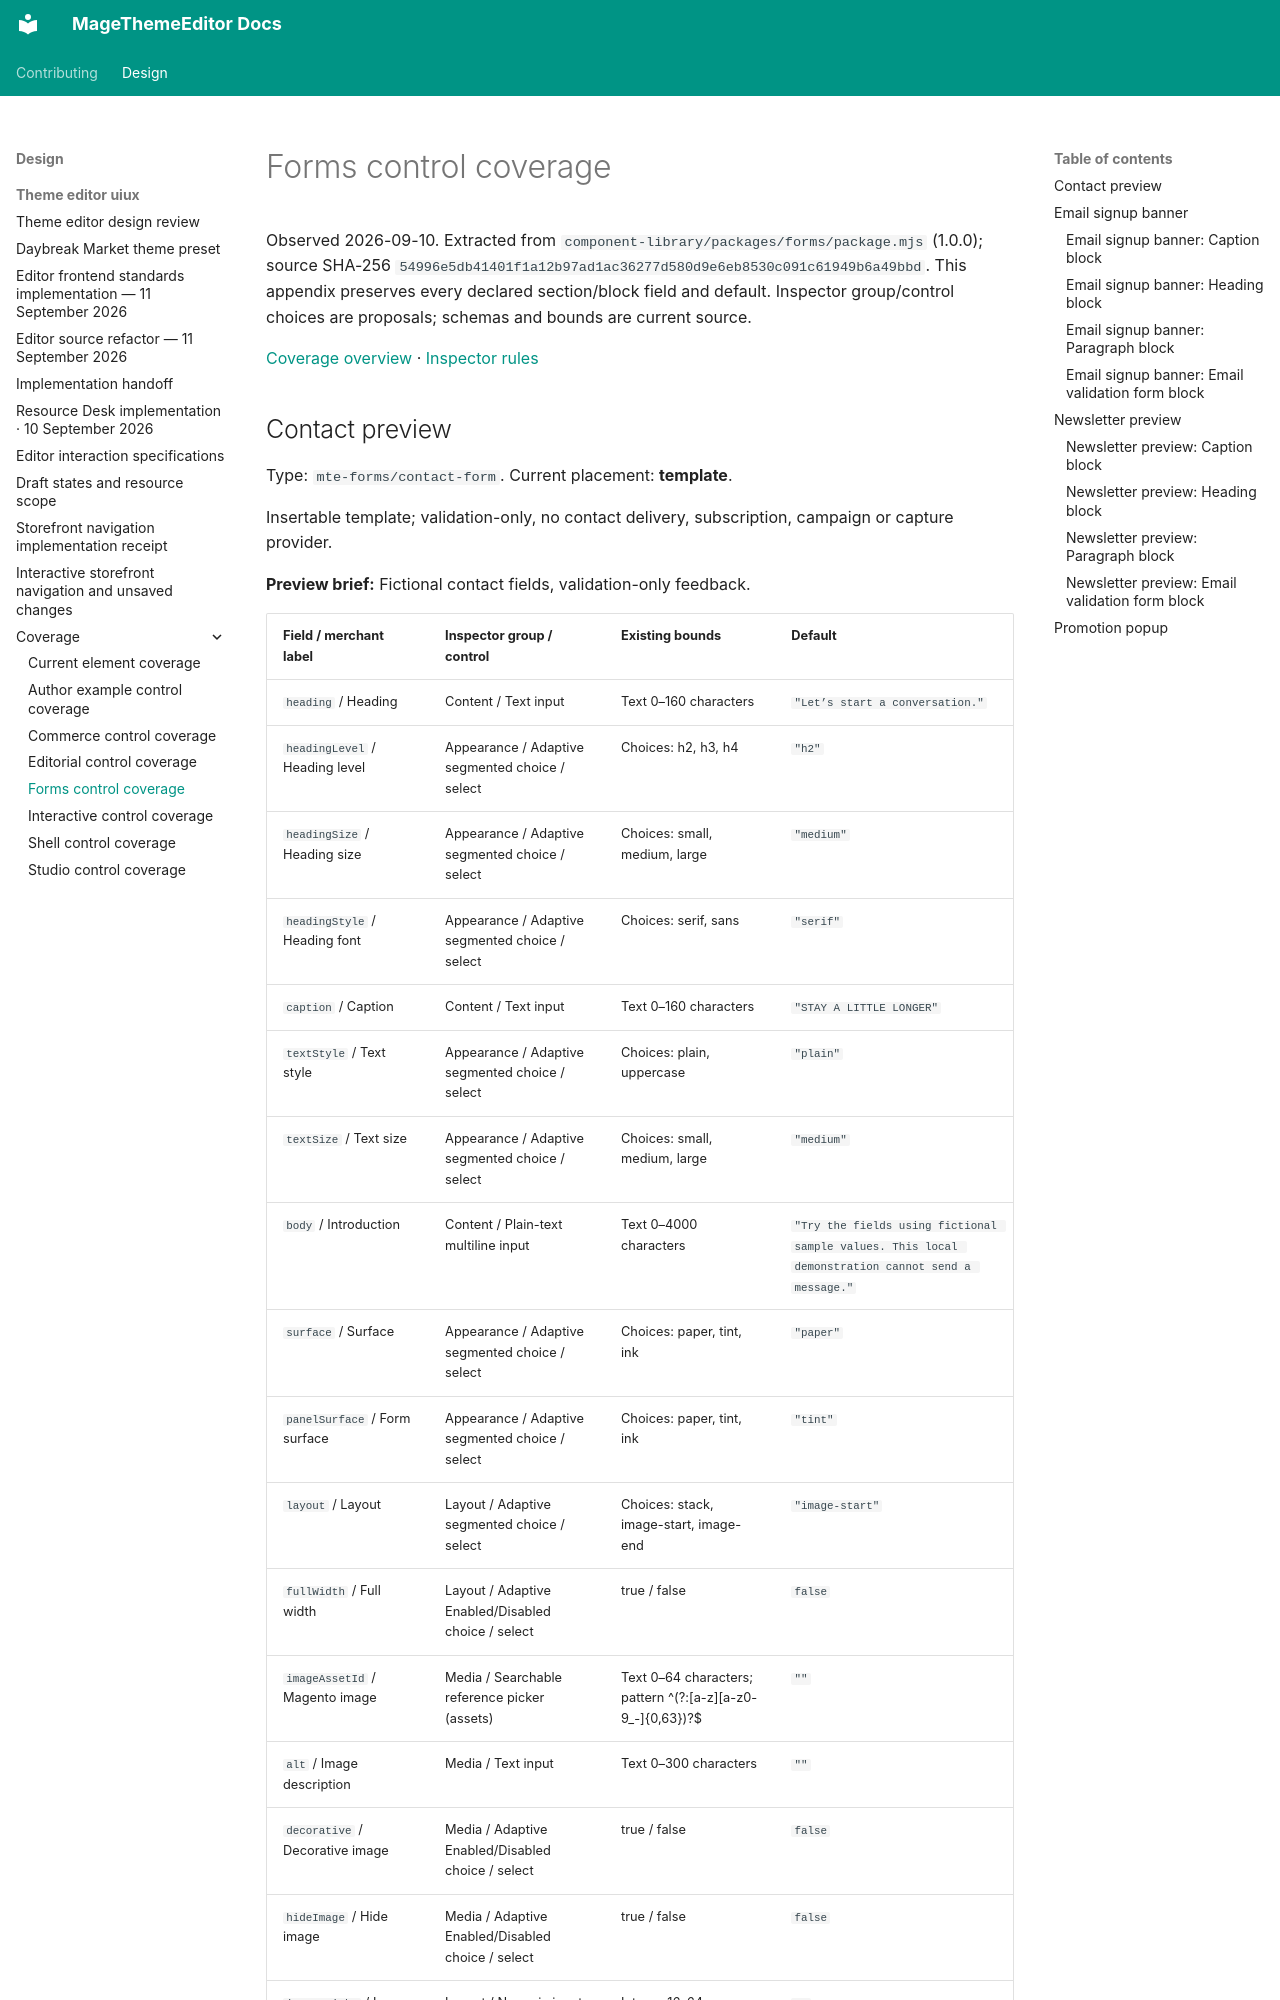

repository: jobrandon/magethemeeditor-docs · page: design/theme-editor-uiux/coverage/mte-forms/index.html · generator: mkdocs

# Forms control coverage

Observed 2026-09-10. Extracted from `component-library/packages/forms/package.mjs` (1.0.0); source SHA-256 `54996e5db41401f1a12b97ad1ac36277d580d9e6eb8530c091c61949b6a49bbd`. This appendix preserves every declared section/block field and default. Inspector group/control choices are proposals; schemas and bounds are current source.

[Coverage overview](index.md) · [Inspector rules](../interactions.md#contextual-inspector)
